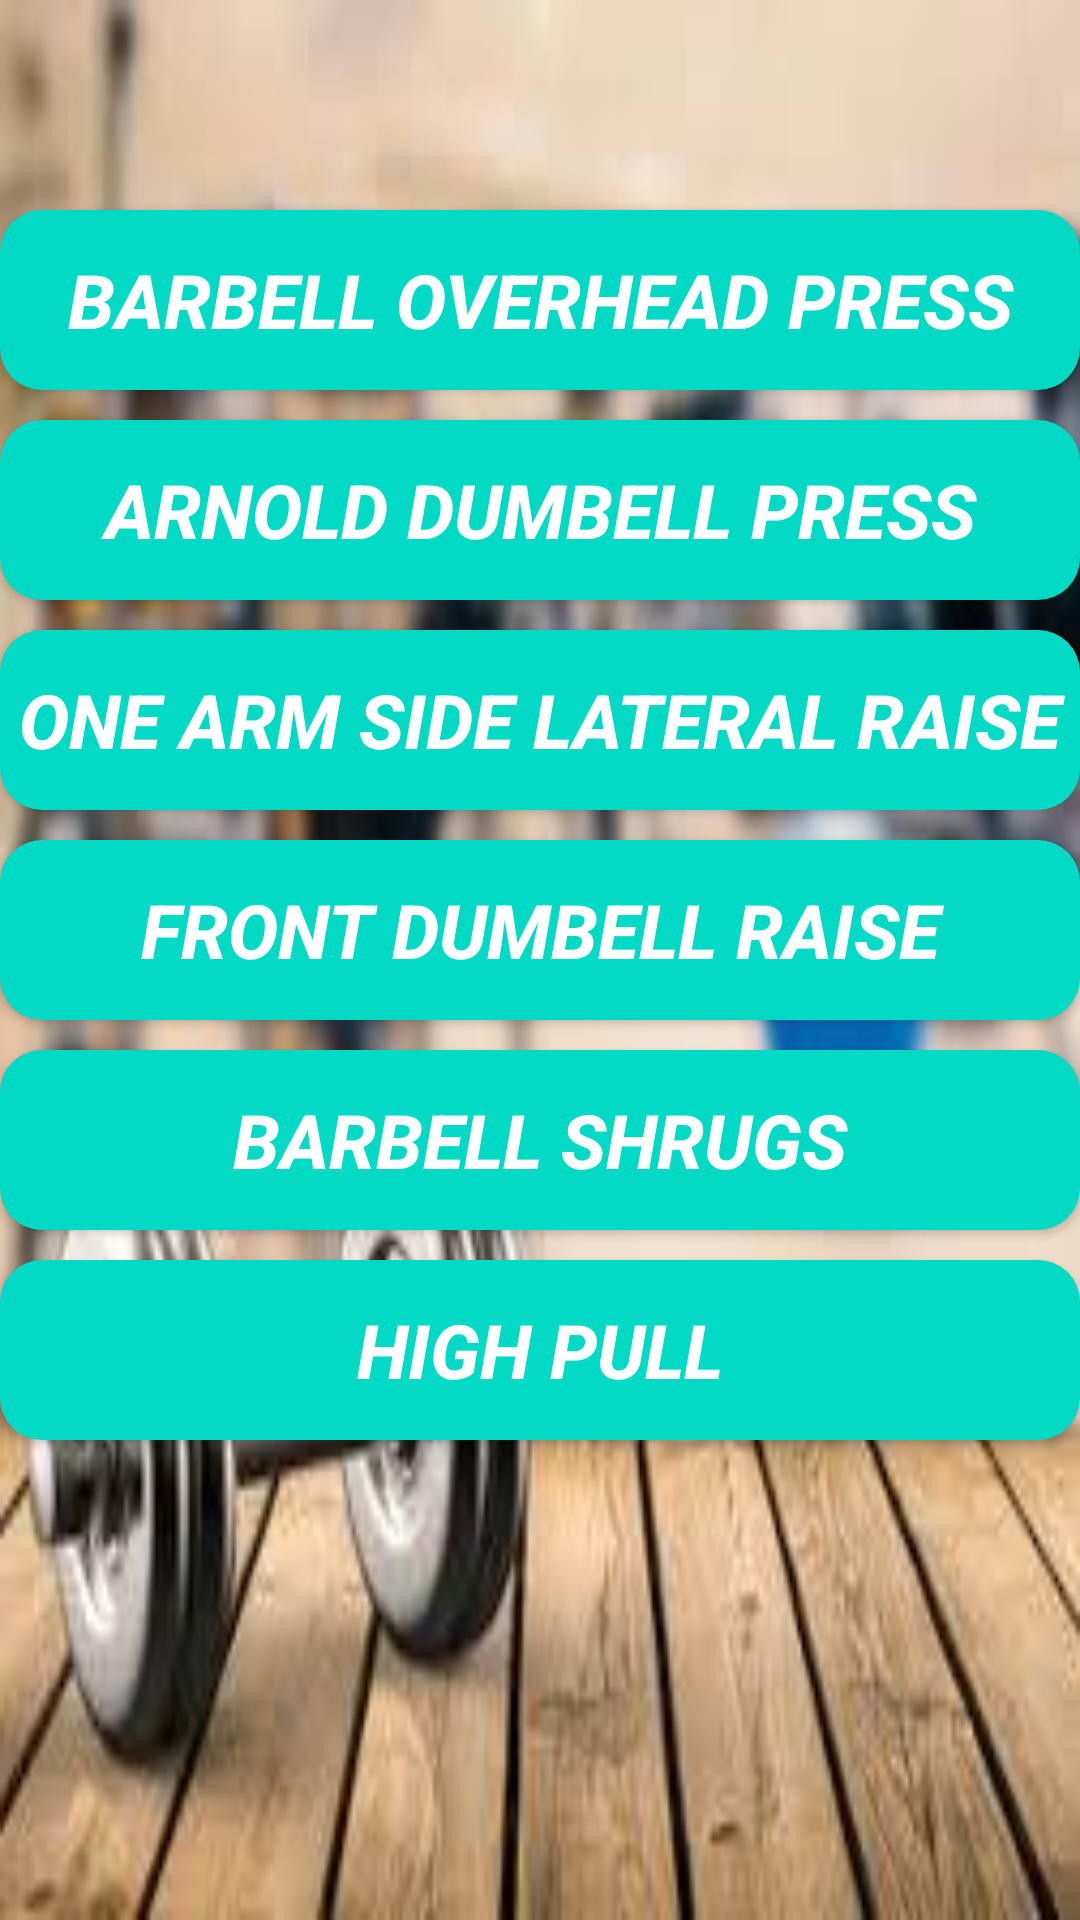

Write the Android layout XML for this screen, with the resource values it uses.
<!-- AndroidManifest.xml: application theme AppTheme -->
<!-- res/layout/activity_shoulder.xml -->
<?xml version="1.0" encoding="utf-8"?>
<RelativeLayout xmlns:android="http://schemas.android.com/apk/res/android"
    xmlns:app="http://schemas.android.com/apk/res-auto"
    xmlns:tools="http://schemas.android.com/tools"
    android:layout_width="match_parent"
    android:layout_height="match_parent"
    tools:context=".shoulder"
    android:background="@drawable/bg21">


    <Button
        android:layout_width="390dp"
        android:layout_height="60dp"
        android:text="barbell overhead press"
        android:textSize="25sp"
        android:drawableRight="@drawable/ic_action_play3"
        android:id="@+id/sh1"
        android:padding="0dp"
        android:layout_marginTop="70dp"
        android:textStyle="bold|italic"
        android:background="@drawable/btshape"
        android:layout_centerHorizontal="true"
        android:textColor="@color/white"/>
    <Button
        android:layout_width="390dp"
        android:layout_height="60dp"
        android:text="arnold dumbell press"
        android:textSize="25sp"
        android:id="@+id/sh2"
        android:layout_below="@+id/sh1"
        android:drawableRight="@drawable/ic_action_play3"
        android:textStyle="bold|italic"
        android:layout_marginTop="10dp"
        android:background="@drawable/btshape"
        android:layout_centerHorizontal="true"
        android:textColor="@color/white"/>
    <Button
        android:layout_width="390dp"
        android:layout_height="60dp"
        android:text="one arm side lateral raise"
        android:textSize="25sp"
        android:id="@+id/sh3"
        android:layout_below="@+id/sh2"
        android:layout_marginTop="10dp"
        android:textStyle="bold|italic"
        android:background="@drawable/btshape"
        android:drawableRight="@drawable/ic_action_play3"
        android:layout_centerHorizontal="true"
        android:textColor="@color/white"/>
    <Button
        android:layout_width="390dp"
        android:layout_height="60dp"
        android:text="front dumbell raise"
        android:textSize="25sp"
        android:id="@+id/sh4"
        android:layout_below="@+id/sh3"
        android:layout_marginTop="10dp"
        android:textStyle="bold|italic"
        android:background="@drawable/btshape"
        android:drawableRight="@drawable/ic_action_play3"
        android:layout_centerHorizontal="true"
        android:textColor="@color/white"/>
    <Button
        android:layout_width="390dp"
        android:layout_height="60dp"
        android:text="barbell shrugs"
        android:textSize="25sp"
        android:id="@+id/sh5"
        android:layout_below="@+id/sh4"
        android:layout_marginTop="10dp"
        android:drawableRight="@drawable/ic_action_play3"
        android:textStyle="bold|italic"
        android:background="@drawable/btshape"
        android:layout_centerHorizontal="true"
        android:textColor="@color/white"/>
    <Button
        android:layout_width="390dp"
        android:layout_height="60dp"
        android:text="high pull"
        android:textStyle="bold|italic"
        android:textSize="25sp"
        android:id="@+id/sh6"
        android:drawableRight="@drawable/ic_action_play3"
        android:layout_below="@+id/sh5"
        android:layout_marginTop="10dp"
        android:background="@drawable/btshape"
        android:layout_centerHorizontal="true"
        android:textColor="@color/white"/>

</RelativeLayout>
<!-- resources referenced by this layout -->
<resources>
  <color name="white">#fff</color>
  <!-- drawable bg21: png bitmap (drawable, 128631 bytes) -->
  <!-- drawable btshape (drawable) -->
  <?xml version="1.0" encoding="utf-8"?>
  <shape xmlns:android="http://schemas.android.com/apk/res/android" android:shape="rectangle" >
      <corners
          android:radius="14dp"
          />
      <gradient
          android:angle="45"
          android:centerX="35%"
          android:centerColor="#03DAC5"
          android:startColor="#03DAC5"
          android:endColor="#03DAC5"
          android:type="linear"
          />
      <padding
          android:left="0dp"
          android:top="0dp"
          android:right="0dp"
          android:bottom="0dp"
          />
      <size
          android:width="270dp"
          android:height="60dp"
          />
      <stroke
          android:width="0dp"
          android:color="#6200EE"
          />
  </shape>
  <style name="AppTheme" parent="Theme.AppCompat.Light.DarkActionBar">
          
          <item name="colorPrimary">@color/skyblue</item>
          <item name="colorPrimaryDark">@color/white</item>
          <item name="colorAccent">@color/colorAccent</item>
      </style>
  <color name="skyblue">#5E88FC</color>
  <color name="colorAccent">#03DAC5</color>
</resources>
